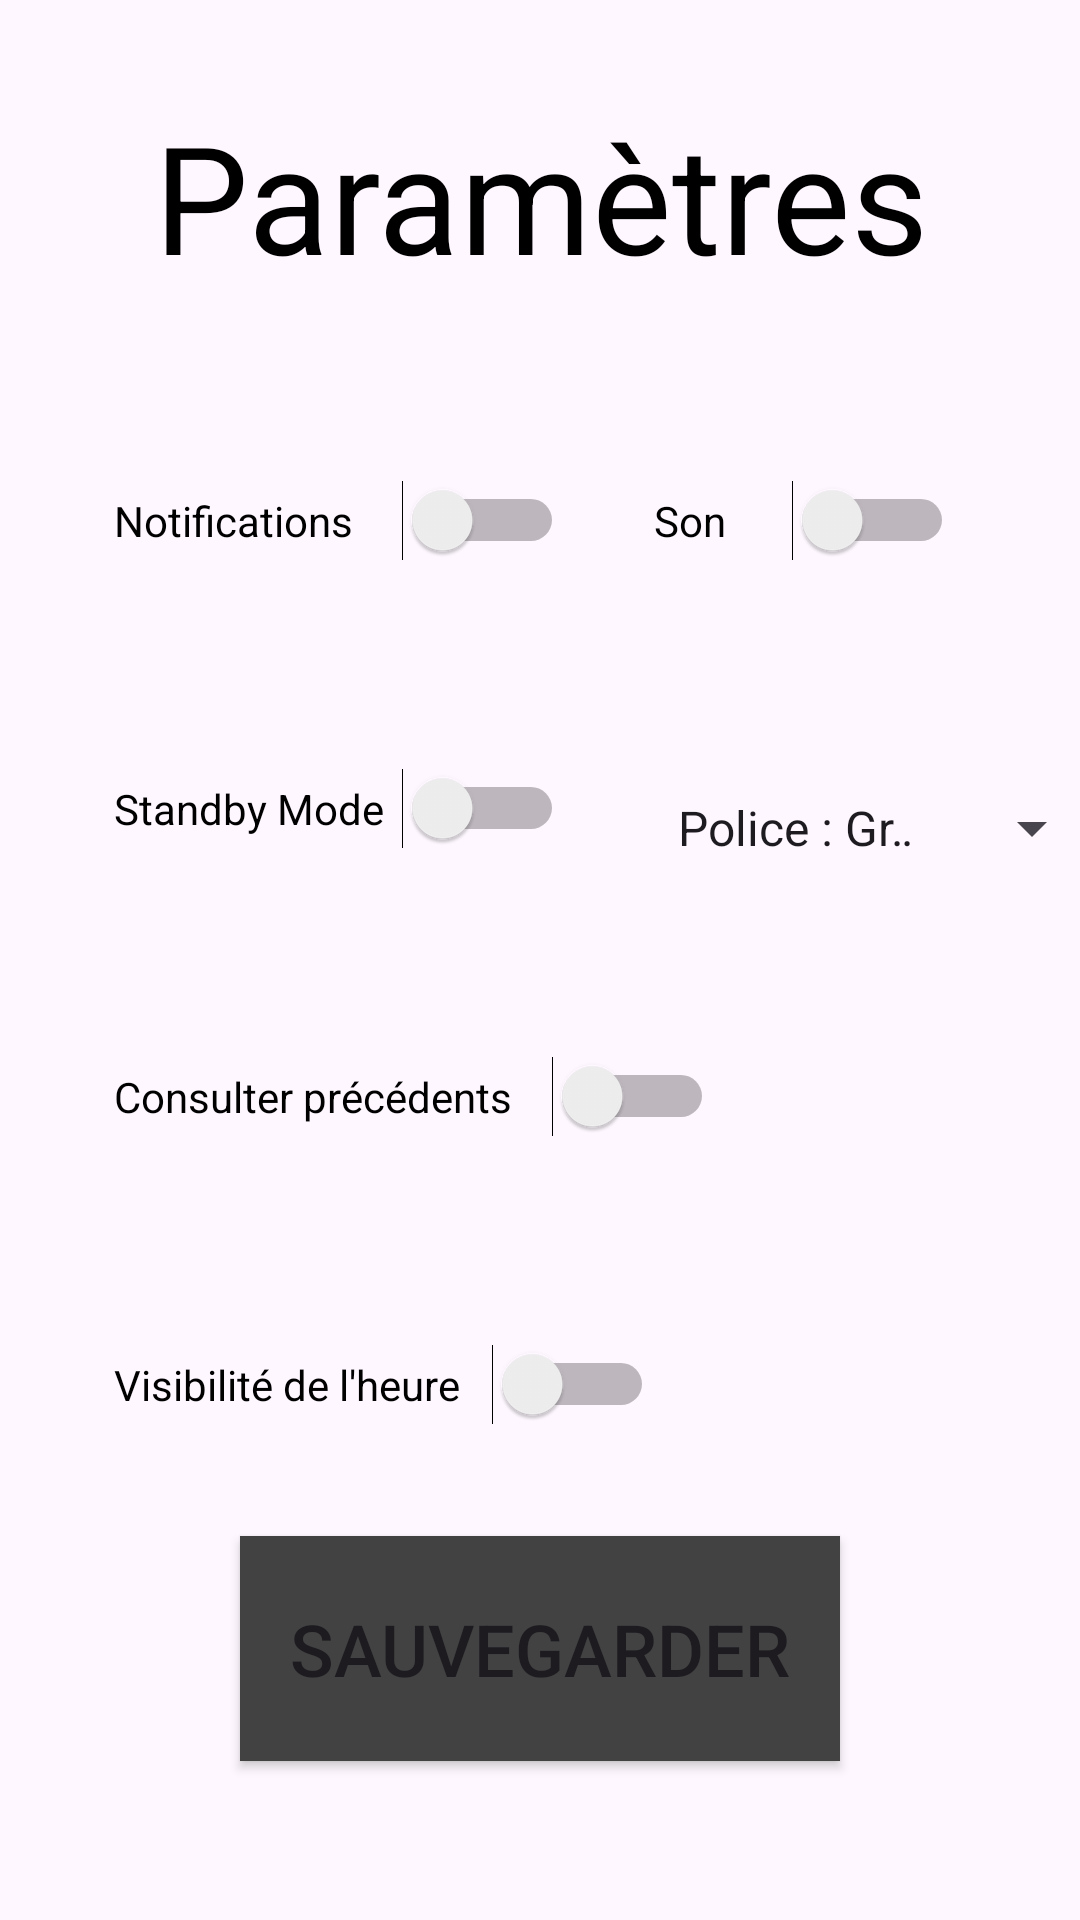

Here is an Android app screen rendered from its layout file. Give the layout XML and the strings, colors and styles it references.
<!-- AndroidManifest.xml: application theme Theme.TestPenseBeteAPI22 -->
<!-- res/layout/fragment_parameters.xml -->
<?xml version="1.0" encoding="utf-8"?>
<androidx.constraintlayout.widget.ConstraintLayout xmlns:android="http://schemas.android.com/apk/res/android"
    xmlns:app="http://schemas.android.com/apk/res-auto"
    xmlns:tools="http://schemas.android.com/tools"
    android:layout_width="match_parent"
    android:layout_height="match_parent">

    <TextView
        android:layout_width="match_parent"
        android:layout_height="wrap_content"
        android:text="Paramètres"
        android:textAlignment="center"
        android:textSize="50dp"
        android:textColor="@color/black"

        app:layout_constraintStart_toStartOf="@id/guideline_marge_2"
        app:layout_constraintEnd_toEndOf="@id/guideline_marge_3"
        app:layout_constraintTop_toTopOf="@id/guideline_marge_1"
        />

    <Switch
        android:id="@+id/notifications"
        android:layout_width="150dp"
        android:layout_height="wrap_content"
        android:layout_marginLeft="20dp"
        android:text="Notifications "
        android:textColor="@color/black"
        android:textSize="@dimen/activity_vertical_margin"

        app:layout_constraintStart_toStartOf="@id/guideline_marge_2"
        app:layout_constraintTop_toTopOf="@id/guideline_marge_4"
        />

    <Switch
        android:id="@+id/standbymode"
        android:layout_width="150dp"
        android:layout_height="wrap_content"
        android:layout_marginLeft="20dp"
        android:text="Standby Mode "
        android:textColor="@color/black"
        android:textSize="@dimen/activity_vertical_margin"

        app:layout_constraintStart_toStartOf="@id/guideline_marge_2"
        app:layout_constraintTop_toTopOf="@id/guideline_marge_5"
        />

    <Switch
        android:id="@+id/pastaccessible"
        android:layout_width="200dp"
        android:layout_height="wrap_content"
        android:layout_marginLeft="20dp"
        android:text="Consulter précédents "
        android:textColor="@color/black"
        android:textSize="@dimen/activity_vertical_margin"

        app:layout_constraintStart_toStartOf="@id/guideline_marge_2"
        app:layout_constraintTop_toTopOf="@id/guideline_marge_6"
        />
    <Switch
        android:id="@+id/hourvisible"
        android:layout_width="180dp"
        android:layout_height="wrap_content"
        android:layout_marginLeft="20dp"
        android:text="Visibilité de l'heure "
        android:textColor="@color/black"
        android:textSize="@dimen/activity_vertical_margin"

        app:layout_constraintStart_toStartOf="@id/guideline_marge_2"
        app:layout_constraintTop_toTopOf="@id/guideline_marge_7"
        />
    <Switch
        android:id="@+id/sounds"
        android:layout_width="100dp"
        android:layout_height="wrap_content"
        android:layout_marginLeft="20dp"
        android:text="Son"
        android:textColor="@color/black"
        android:textSize="@dimen/activity_vertical_margin"

        app:layout_constraintStart_toStartOf="@id/guideline_marge_9"
        app:layout_constraintTop_toTopOf="@id/guideline_marge_4"
        />

    <Spinner
        android:id="@+id/police"
        android:layout_width="150dp"
        android:layout_height="40dp"
        android:layout_marginLeft="20dp"
        android:entries="@array/police_size"

        app:layout_constraintStart_toStartOf="@id/guideline_marge_9"
        app:layout_constraintTop_toTopOf="@id/guideline_marge_5"
        />

    <Button
        android:id="@+id/add"
        android:layout_width="200dp"
        android:layout_height="75dp"
        android:background="@color/cardview_dark_background"
        android:text="Sauvegarder"
        android:textSize="24dp"

        app:layout_constraintStart_toStartOf="@id/guideline_marge_2"
        app:layout_constraintTop_toTopOf="@id/guideline_marge_8"
        app:layout_constraintEnd_toEndOf="@id/guideline_marge_3"/>

    <androidx.constraintlayout.widget.Guideline
        android:id="@+id/guideline_marge_1"
        android:layout_width="wrap_content"
        android:layout_height="wrap_content"
        android:orientation="horizontal"
        app:layout_constraintGuide_percent="0.05" />

    <androidx.constraintlayout.widget.Guideline
        android:id="@+id/guideline_marge_2"
        android:layout_width="wrap_content"
        android:layout_height="wrap_content"
        android:orientation="vertical"
        app:layout_constraintGuide_percent="0.05" />

    <androidx.constraintlayout.widget.Guideline
        android:id="@+id/guideline_marge_3"
        android:layout_width="wrap_content"
        android:layout_height="wrap_content"
        android:orientation="vertical"
        app:layout_constraintGuide_percent="0.95" />

    <androidx.constraintlayout.widget.Guideline
        android:id="@+id/guideline_marge_4"
        android:layout_width="wrap_content"
        android:layout_height="wrap_content"
        android:orientation="horizontal"
        app:layout_constraintGuide_percent="0.25" />

    <androidx.constraintlayout.widget.Guideline
        android:id="@+id/guideline_marge_5"
        android:layout_width="wrap_content"
        android:layout_height="wrap_content"
        android:orientation="horizontal"
        app:layout_constraintGuide_percent="0.40" />

    <androidx.constraintlayout.widget.Guideline
        android:id="@+id/guideline_marge_6"
        android:layout_width="wrap_content"
        android:layout_height="wrap_content"
        android:orientation="horizontal"
        app:layout_constraintGuide_percent="0.55" />

    <androidx.constraintlayout.widget.Guideline
        android:id="@+id/guideline_marge_7"
        android:layout_width="wrap_content"
        android:layout_height="wrap_content"
        android:orientation="horizontal"
        app:layout_constraintGuide_percent="0.70" />

    <androidx.constraintlayout.widget.Guideline
        android:id="@+id/guideline_marge_8"
        android:layout_width="wrap_content"
        android:layout_height="wrap_content"
        android:orientation="horizontal"
        app:layout_constraintGuide_percent="0.80" />

    <androidx.constraintlayout.widget.Guideline
        android:id="@+id/guideline_marge_9"
        android:layout_width="wrap_content"
        android:layout_height="wrap_content"
        android:orientation="vertical"
        app:layout_constraintGuide_percent="0.55" />


</androidx.constraintlayout.widget.ConstraintLayout>
<!-- resources referenced by this layout -->
<resources>
  <string-array name="police_size">
          <item> Police : Grande </item>
          <item> Police : Moyenne </item>
          <item> Police : Petite </item>
  
      </string-array>
  <color name="black">#FF000000</color>
  <style name="Theme.TestPenseBeteAPI22" parent="Base.Theme.TestPenseBeteAPI22" />
  <style name="Base.Theme.TestPenseBeteAPI22" parent="Theme.Material3.DayNight.NoActionBar">
          
          
      </style>
</resources>
